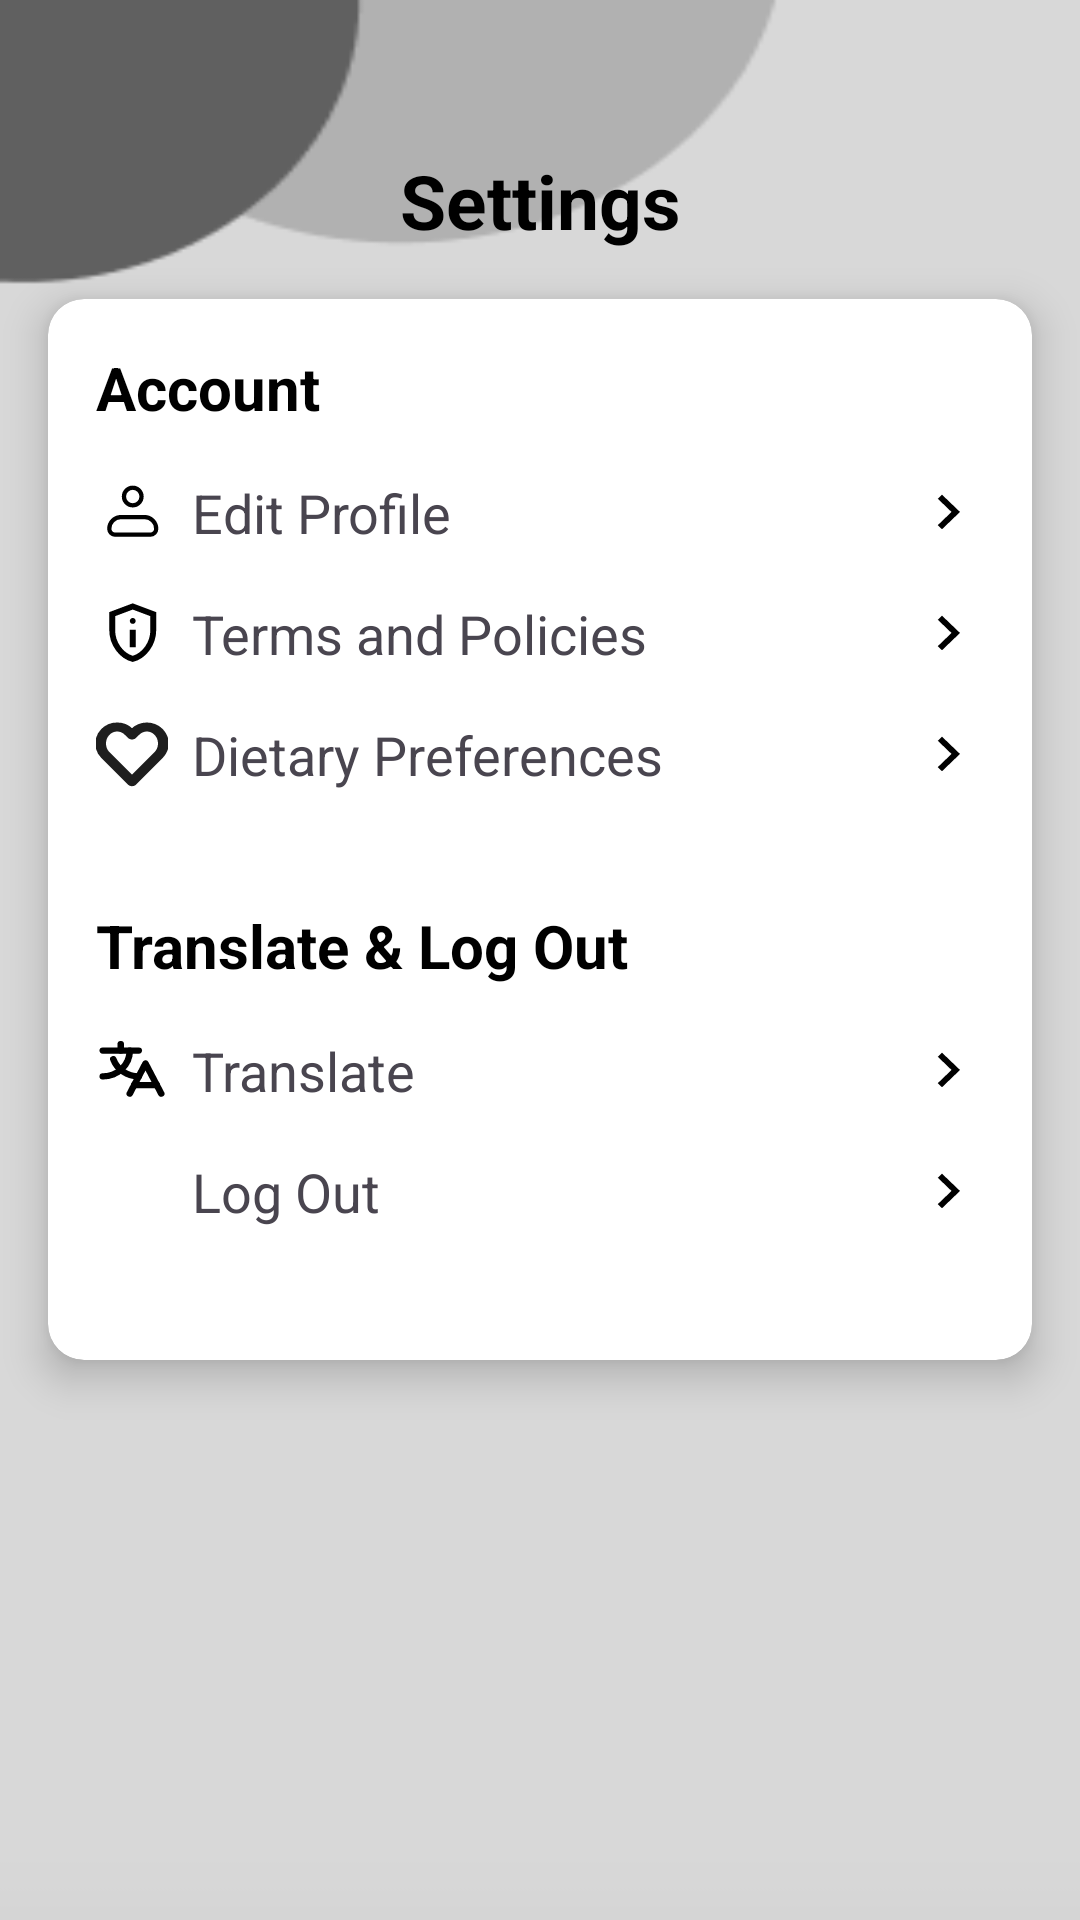

The Android layout XML behind this screen, and the referenced resources:
<!-- AndroidManifest.xml: application theme Theme.DishDelight -->
<!-- res/layout/fragment_settings.xml -->
<?xml version="1.0" encoding="utf-8"?>
<androidx.constraintlayout.widget.ConstraintLayout
    xmlns:android="http://schemas.android.com/apk/res/android"
    xmlns:app="http://schemas.android.com/apk/res-auto"
    xmlns:tools="http://schemas.android.com/tools"
    android:layout_width="match_parent"
    android:layout_height="match_parent"
    android:background="@drawable/main_bg"
    tools:context=".SettingsFragment">

    
    <TextView
        android:id="@+id/username"
        android:layout_width="wrap_content"
        android:layout_height="wrap_content"
        android:text="Settings"
        android:textColor="#000"
        android:textSize="25sp"
        android:textStyle="bold"
        android:layout_marginTop="50dp"
        android:layout_marginBottom="16dp"
        app:layout_constraintTop_toTopOf="parent"
        app:layout_constraintStart_toStartOf="parent"
        app:layout_constraintEnd_toEndOf="parent" />

    
    <androidx.cardview.widget.CardView
        android:id="@+id/settings_card"
        android:layout_width="0dp"
        android:layout_height="wrap_content"
        android:layout_margin="16dp"
        app:cardCornerRadius="12dp"
        app:cardElevation="8dp"
        app:layout_constraintTop_toBottomOf="@id/username"
        app:layout_constraintStart_toStartOf="parent"
        app:layout_constraintEnd_toEndOf="parent">

        <LinearLayout
            android:layout_width="match_parent"
            android:layout_height="wrap_content"
            android:orientation="vertical"
            android:padding="16dp">

            
            <TextView
                android:layout_width="wrap_content"
                android:layout_height="wrap_content"
                android:paddingBottom="8dp"
                android:text="@string/account"
                android:textColor="#000"
                android:textSize="20sp"
                android:textStyle="bold" />

            
            <LinearLayout
                android:id="@+id/editProfile"
                android:layout_width="match_parent"
                android:layout_height="wrap_content"
                android:gravity="center_vertical"
                android:orientation="horizontal"
                android:paddingVertical="8dp">

                <LinearLayout
                    android:layout_width="0dp"
                    android:layout_height="wrap_content"
                    android:layout_weight="1"
                    android:orientation="horizontal">

                    <View
                        android:layout_width="24dp"
                        android:layout_height="24dp"
                        android:layout_marginEnd="8dp"
                        android:background="@drawable/iconamoon_profilelight" />

                    <TextView
                        android:layout_width="wrap_content"
                        android:layout_height="wrap_content"
                        android:text="@string/edit_profile"
                        android:textSize="18sp" />
                </LinearLayout>

                <View
                    android:layout_width="24dp"
                    android:layout_height="24dp"
                    android:layout_gravity="end"
                    android:background="@drawable/group_14" />
            </LinearLayout>

            
            <LinearLayout
                android:id="@+id/terms"
                android:layout_width="match_parent"
                android:layout_height="wrap_content"
                android:gravity="center_vertical"
                android:orientation="horizontal"
                android:paddingVertical="8dp">

                <LinearLayout
                    android:layout_width="0dp"
                    android:layout_height="wrap_content"
                    android:layout_weight="1"
                    android:orientation="horizontal">

                    <View
                        android:layout_width="24dp"
                        android:layout_height="24dp"
                        android:layout_marginEnd="8dp"
                        android:background="@drawable/material_symbols_privacy_tip_outline" />

                    <TextView
                        android:layout_width="wrap_content"
                        android:layout_height="wrap_content"
                        android:text="@string/terms_policies"
                        android:textSize="18sp" />
                </LinearLayout>

                <View
                    android:layout_width="24dp"
                    android:layout_height="24dp"
                    android:layout_gravity="end"
                    android:background="@drawable/group_14" />
            </LinearLayout>

            
            <LinearLayout
                android:id="@+id/dietary"
                android:layout_width="match_parent"
                android:layout_height="wrap_content"
                android:gravity="center_vertical"
                android:orientation="horizontal"
                android:paddingVertical="8dp">

                <LinearLayout
                    android:layout_width="0dp"
                    android:layout_height="wrap_content"
                    android:layout_weight="1"
                    android:orientation="horizontal">

                    <View
                        android:layout_width="24dp"
                        android:layout_height="24dp"
                        android:layout_marginEnd="8dp"
                        android:background="@drawable/heart" />

                    <TextView
                        android:layout_width="wrap_content"
                        android:layout_height="wrap_content"
                        android:text="@string/dietary_preferences"
                        android:textSize="18sp" />
                </LinearLayout>

                <View
                    android:layout_width="24dp"
                    android:layout_height="24dp"
                    android:layout_gravity="end"
                    android:background="@drawable/group_14" />
            </LinearLayout>

            
            <TextView
                android:layout_width="wrap_content"
                android:layout_height="wrap_content"
                android:paddingTop="30dp"
                android:paddingBottom="8dp"
                android:text="@string/translate_and_log_out"
                android:textColor="#000"
                android:textSize="20sp"
                android:textStyle="bold" />

            
            <LinearLayout
                android:id="@+id/languageSelection"
                android:layout_width="match_parent"
                android:layout_height="wrap_content"
                android:gravity="center_vertical"
                android:orientation="horizontal"
                android:paddingVertical="8dp">

                <LinearLayout
                    android:layout_width="0dp"
                    android:layout_height="wrap_content"
                    android:layout_weight="1"
                    android:orientation="horizontal">

                    <View
                        android:layout_width="24dp"
                        android:layout_height="24dp"
                        android:layout_marginEnd="8dp"
                        android:background="@drawable/translate" />

                    <TextView
                        android:layout_width="wrap_content"
                        android:layout_height="wrap_content"
                        android:text="@string/translate"
                        android:textSize="18sp" />
                </LinearLayout>

                <View
                    android:layout_width="24dp"
                    android:layout_height="24dp"
                    android:layout_gravity="end"
                    android:background="@drawable/group_14" />
            </LinearLayout>

            
            <LinearLayout
                android:id="@+id/logOut"
                android:layout_width="match_parent"
                android:layout_height="wrap_content"
                android:gravity="center_vertical"
                android:orientation="horizontal"
                android:paddingVertical="8dp"
                android:layout_marginBottom="20dp">

                <LinearLayout
                    android:layout_width="0dp"
                    android:layout_height="wrap_content"
                    android:layout_weight="1"
                    android:orientation="horizontal">

                    <View
                        android:layout_width="24dp"
                        android:layout_height="24dp"
                        android:layout_marginEnd="8dp"
                        android:background="@drawable/log_out" />

                    <TextView
                        android:layout_width="wrap_content"
                        android:layout_height="wrap_content"
                        android:text="@string/log_out"
                        android:textSize="18sp" />
                </LinearLayout>

                <View
                    android:layout_width="24dp"
                    android:layout_height="24dp"
                    android:layout_gravity="end"
                    android:background="@drawable/group_14" />
            </LinearLayout>
        </LinearLayout>
    </androidx.cardview.widget.CardView>
</androidx.constraintlayout.widget.ConstraintLayout>
<!-- resources referenced by this layout -->
<resources>
  <!-- drawable group_14 (drawable) -->
  <vector xmlns:android="http://schemas.android.com/apk/res/android"
      android:width="24dp"
      android:height="25dp"
      android:viewportWidth="24"
      android:viewportHeight="25">
    <path
        android:pathData="M8.59,17.073L13.17,12.483L8.59,7.892L10,6.482L16,12.483L10,18.483L8.59,17.073Z"
        android:fillColor="#000000"/>
  </vector>
  <!-- drawable heart (drawable) -->
  <vector xmlns:android="http://schemas.android.com/apk/res/android"
      android:width="27dp"
      android:height="32dp"
      android:viewportWidth="27"
      android:viewportHeight="32">
    <group>
      <clip-path
          android:pathData="M0,0h27v32h-27z"/>
      <path
          android:pathData="M23.445,6.147C22.87,5.465 22.188,4.925 21.437,4.556C20.686,4.187 19.881,3.998 19.069,3.998C18.256,3.998 17.451,4.187 16.7,4.556C15.949,4.925 15.267,5.465 14.692,6.147L13.5,7.56L12.307,6.147C11.147,4.771 9.573,3.998 7.931,3.998C6.29,3.998 4.716,4.771 3.555,6.147C2.394,7.522 1.742,9.388 1.742,11.333C1.742,13.279 2.394,15.144 3.555,16.52L13.5,28.307L23.445,16.52C24.02,15.839 24.476,15.03 24.787,14.141C25.098,13.25 25.258,12.297 25.258,11.333C25.258,10.37 25.098,9.416 24.787,8.526C24.476,7.636 24.02,6.828 23.445,6.147Z"
          android:strokeLineJoin="round"
          android:strokeWidth="4"
          android:fillColor="#00000000"
          android:strokeColor="#1E1E1E"
          android:strokeLineCap="round"/>
    </group>
  </vector>
  <!-- drawable iconamoon_profilelight (drawable) -->
  <vector xmlns:android="http://schemas.android.com/apk/res/android"
      android:width="34dp"
      android:height="34dp"
      android:viewportWidth="34"
      android:viewportHeight="34">
    <path
        android:pathData="M6.272,24.934C6.272,23.465 6.856,22.055 7.895,21.016C8.934,19.977 10.343,19.393 11.813,19.393H22.895C24.364,19.393 25.774,19.977 26.813,21.016C27.852,22.055 28.436,23.465 28.436,24.934C28.436,25.669 28.144,26.374 27.624,26.893C27.105,27.413 26.4,27.705 25.665,27.705H9.042C8.308,27.705 7.603,27.413 7.083,26.893C6.564,26.374 6.272,25.669 6.272,24.934Z"
        android:strokeLineJoin="round"
        android:strokeWidth="2"
        android:fillColor="#00000000"
        android:strokeColor="#000000"/>
    <path
        android:pathData="M17.354,13.852C19.649,13.852 21.509,11.992 21.509,9.697C21.509,7.402 19.649,5.541 17.354,5.541C15.059,5.541 13.198,7.402 13.198,9.697C13.198,11.992 15.059,13.852 17.354,13.852Z"
        android:strokeWidth="2"
        android:fillColor="#00000000"
        android:strokeColor="#000000"/>
  </vector>
  <string name="account">Account</string>
  <string name="dietary_preferences">Dietary Preferences</string>
  <string name="edit_profile">Edit Profile</string>
  <string name="log_out">Log Out</string>
  <string name="terms_policies">Terms and Policies</string>
  <string name="translate">Translate</string>
  <string name="translate_and_log_out">Translate &amp; Log Out</string>
  <style name="Theme.DishDelight" parent="Base.Theme.DishDelight">
          <item name="android:windowBackground">#F1F1F1</item>
          <item name="android:windowTranslucentStatus">true</item>
      </style>
  <style name="Base.Theme.DishDelight" parent="Theme.Material3.DayNight.NoActionBar">
          
          <item name="colorPrimary">#606060</item>
      </style>
</resources>
